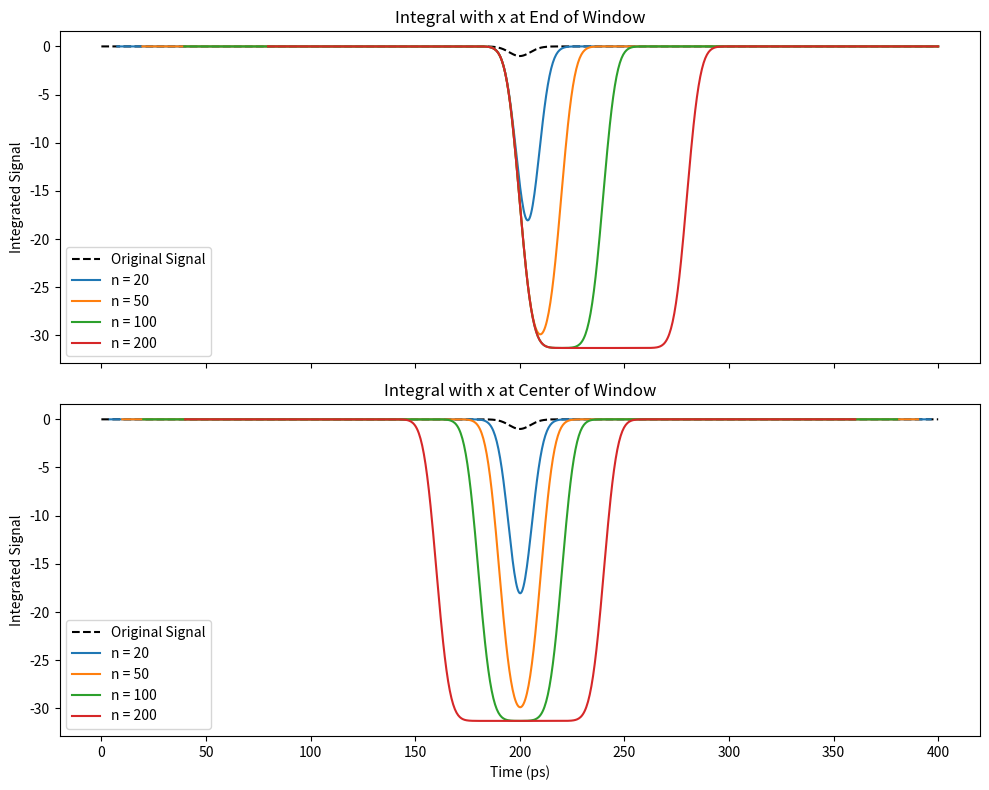

Python code for this plot:
#!/usr/bin/env python3
# -*- coding: utf-8 -*-
"""
Created on December 13 12:34 PM 2024
Created in PyCharm
Created as picosec/integral_centering_viz.py

@author: Dylan Neff, Dylan
"""

import numpy as np
import matplotlib.pyplot as plt


def main():
    # Parameters
    x = np.linspace(0, 400, 1000)  # x in picoseconds
    signal = -np.exp(-0.5 * ((x - 200) / 5) ** 2)  # Sharp negative signal at 200ps

    # Integrate for different window sizes
    window_sizes = [20, 50, 100, 200]
    results_end = []
    results_center = []

    for window_size in window_sizes:
        positions_end, integrated_signal_end = moving_integral(signal, window_size, x, center_window=False)
        positions_center, integrated_signal_center = moving_integral(signal, window_size, x, center_window=True)
        results_end.append((positions_end, integrated_signal_end))
        results_center.append((positions_center, integrated_signal_center))

    # Plot results
    fig, axes = plt.subplots(2, 1, figsize=(10, 8), sharex=True)

    # Plot with x at the end of the window
    axes[0].plot(x, signal, label="Original Signal", color="black", linestyle="--")
    for idx, (positions, integrated_signal) in enumerate(results_end):
        axes[0].plot(positions, integrated_signal, label=f"n = {window_sizes[idx]}")
    axes[0].set_title("Integral with x at End of Window")
    axes[0].set_ylabel("Integrated Signal")
    axes[0].legend()

    # Plot with x at the center of the window
    axes[1].plot(x, signal, label="Original Signal", color="black", linestyle="--")
    for idx, (positions, integrated_signal) in enumerate(results_center):
        axes[1].plot(positions, integrated_signal, label=f"n = {window_sizes[idx]}")
    axes[1].set_title("Integral with x at Center of Window")
    axes[1].set_xlabel("Time (ps)")
    axes[1].set_ylabel("Integrated Signal")
    axes[1].legend()

    plt.tight_layout()
    plt.show()

    print('donzo')

# Function to compute moving integral
def moving_integral(signal, window_size, x_values, center_window=False):
    half_window = window_size // 2
    integrated_signal = []
    positions = []
    for i in range(len(signal) - window_size + 1):
        integral = np.sum(signal[i:i + window_size])
        integrated_signal.append(integral)
        if center_window:
            positions.append(x_values[i + half_window])  # Center of window
        else:
            positions.append(x_values[i + window_size - 1])  # End of window
    return np.array(positions), np.array(integrated_signal)




if __name__ == '__main__':
    main()
